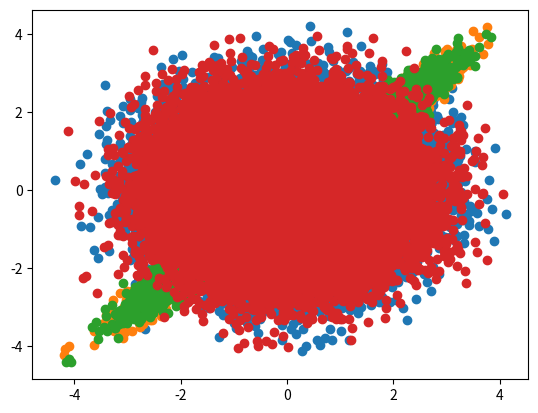

Write the Python code that produced this figure.
# -*- coding: utf-8 -*-
# <nbformat>3.0</nbformat>

# <codecell>

import numpy
import scipy
import scipy.linalg as linalg
import matplotlib.pyplot as plt

# <markdowncell>

# Assume you have some samples with $N$ observable variables ($\vec{o}$) and you assume they are a linear mixture ($A$) of $N$ latent variables $\vec{x}$ that are drawn from independant standard normals.

# <codecell>

N = 2
M = 50000 # number of samples

# <codecell>

# emulate the latent variables that we want to discover so we can generate our observables and test
X = numpy.random.normal(size=(N,M))
plt.scatter(X[0,:], X[1,:])
None

# <codecell>

# emulate a random mixing matrix
A = numpy.random.random((2,2))
A

# <codecell>

# emulate the observable variables
O = numpy.dot(A, X)
plt.scatter(O[0,:], O[1,:])
None

# <markdowncell>

# ## The question
# 
# Can we recover $A$ and $O$, at least estimate them, by only looking at $X$?
# 
# YES!
# 
# You know that covariance of your mixed distribution is $A^2$

# <codecell>

# verify that A**2 is close to our sample covariance
samplecov = numpy.dot(O, O.T) / (M - 1)
samplecov - numpy.dot(A,A)

# <markdowncell>

# So we know can estimate $A$ by finding a $\sqrt{\text{sample covariance}}$ note, there may be more than 1 sqrt, I don't think it matters which one we find.  Since a sample covariance will always be positive semi-definite, we can do this with eigen-decomposition.

# <codecell>

def mat_sqrt(cov):
    evals,left_evecs = linalg.eig(cov, left=True, right=False)
    
    sqrtd = numpy.diag(numpy.sqrt(evals))
    return numpy.dot(numpy.dot(left_evecs, sqrtd), left_evecs.T)

# <codecell>

to_mixed_map = mat_sqrt(samplecov)

# verify it really is a sqrt
numpy.sum(samplecov - numpy.dot(to_mixed_map, to_mixed_map))

# <codecell>

to_mixed_map

# <codecell>

A

# <markdowncell>

# to_mixed_map may or may not be an estimate of $A$ proper, depending on if we found $A$ in our $\sqrt{}$ operation or some other root.  In the end it doesn't matter because it will map from *some* standard normal to our distribution.

# <codecell>

tmp = numpy.dot(to_mixed_map, X)
plt.scatter(tmp[0,:], tmp[1,:])
None

# <markdowncell>

# So it's the correct shape.

# <markdowncell>

# # What about finding reasonable values of our latent variables $\vec{x}$?
# 
# Well, $A^{-1}$ maps from our observed distribution to the standard normal

# <codecell>

to_unmxed_map = linalg.inv(to_mixed_map)
to_unmxed_map

# <codecell>

# verify that it looks like it was pulled from a standard normal
tmp = numpy.dot(to_unmxed_map, O)
plt.scatter(tmp[0,:],tmp[1,:])
None

# <markdowncell>

# ## What if our sample matrix is not invertable?
# 
# If the sample covariance is not full rank, then we can calculate the inversion along k principle axises for any $k$ we wish and ignore the rest of the axises.  For large matrices you would specify k and use sparse libraries, but we'll demonstrate using all non-zero principle axises

# <codecell>

def estimate_invert(X):
    evals, left_evecs = linalg.eig(X, left=True, right=False)
    evals[evals < 0.00001] = 0.0 # zero out values that are probably rounding errors
    
    # remove zero axises
    idxs = evals != 0
    evals = evals[idxs]
    left_evecs = left_evecs[:,idxs]
    
    invd = numpy.diag(1.0 / evals)
    return numpy.dot(left_evecs, numpy.dot(invd, left_evecs.T))

